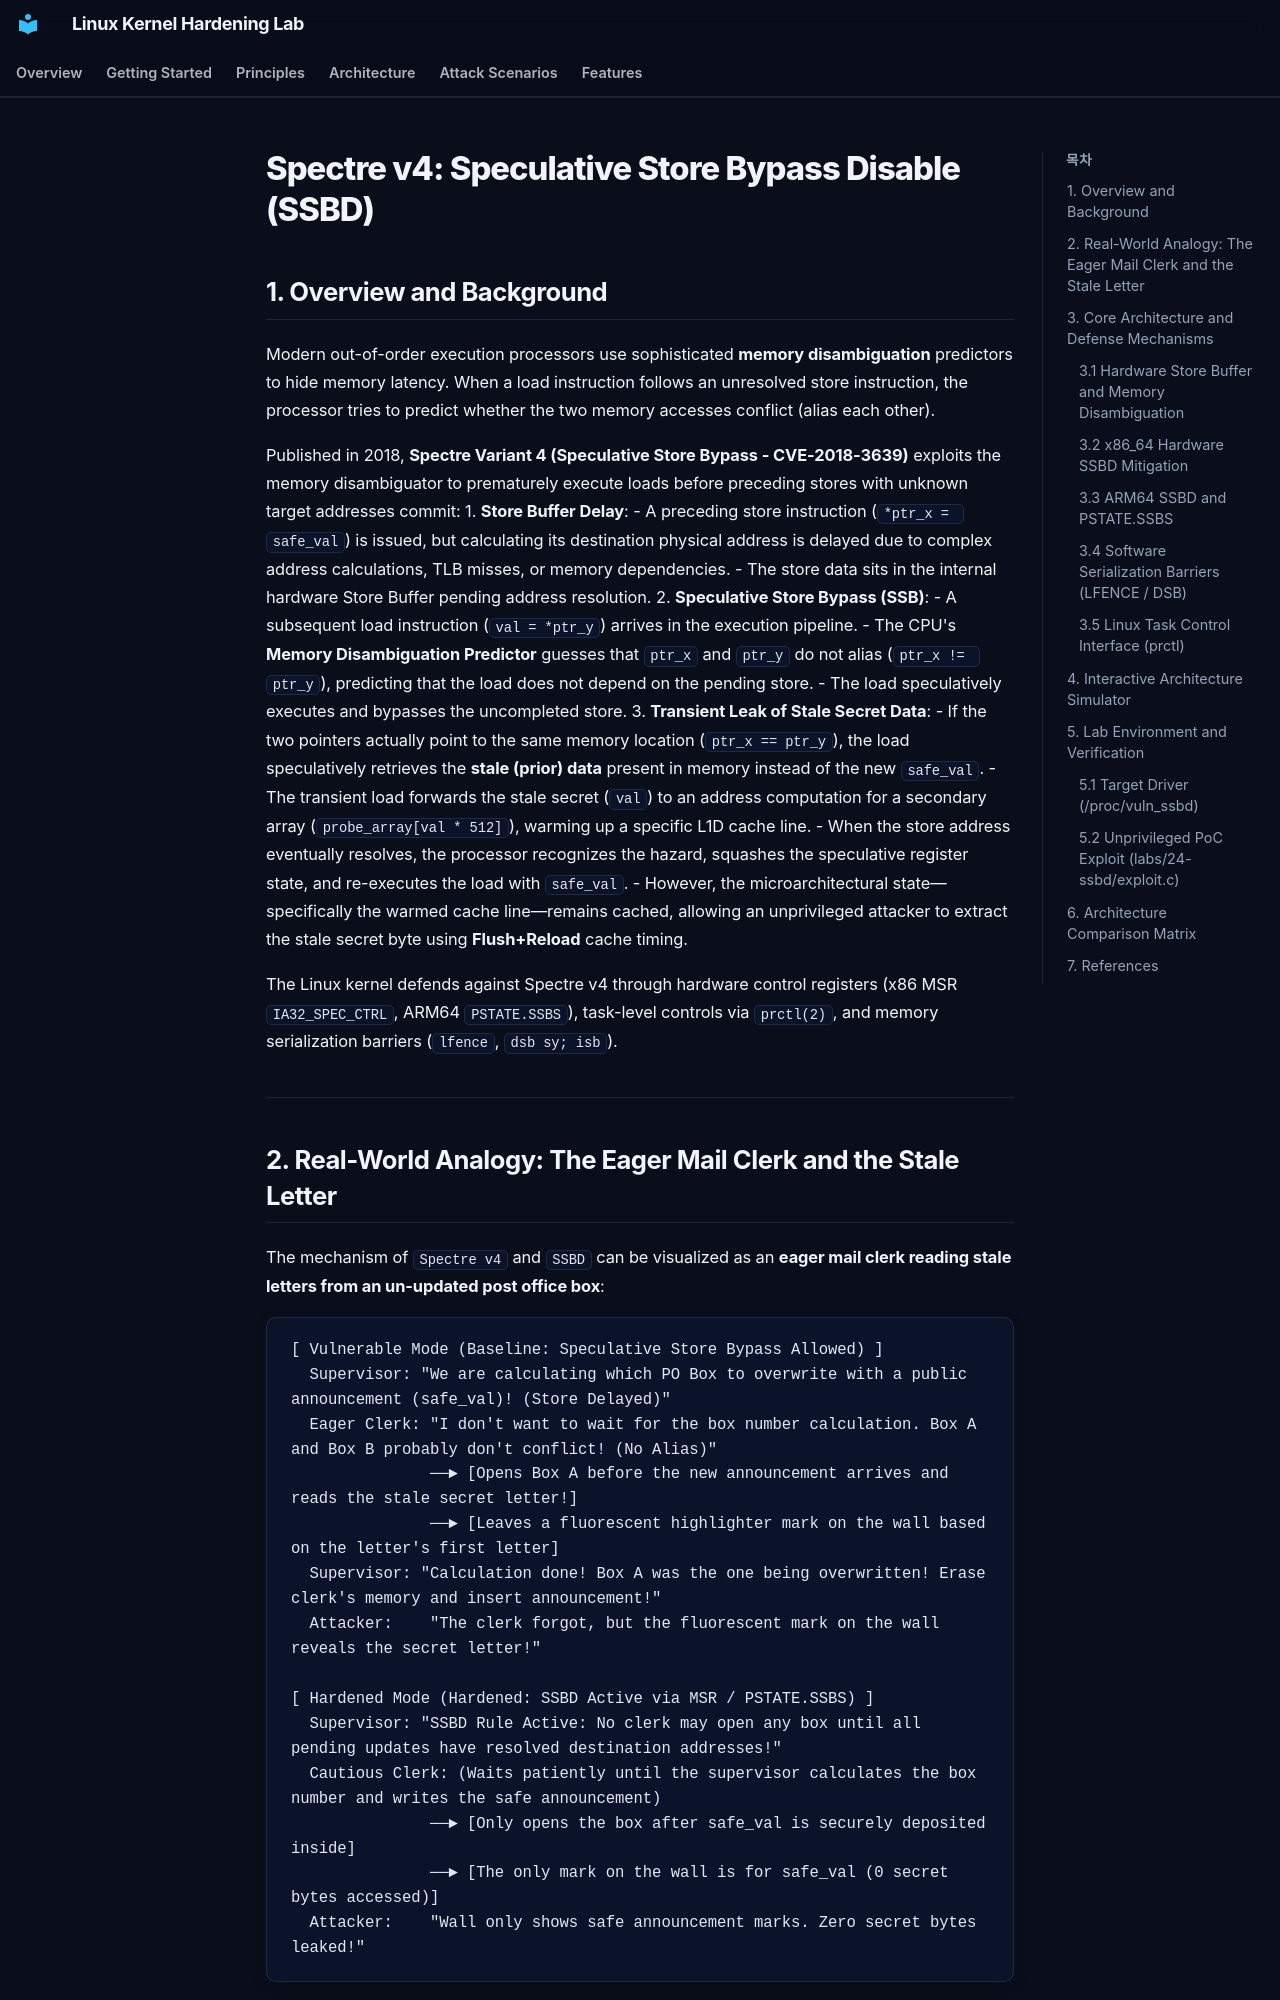

repository: auking45/linux-kernel-hardening-lab · page: en/features/24-ssbd/index.html · generator: mkdocs

# Spectre v4: Speculative Store Bypass Disable (SSBD)

## 1. Overview and Background

Modern out-of-order execution processors use sophisticated **memory disambiguation** predictors to hide memory latency. When a load instruction follows an unresolved store instruction, the processor tries to predict whether the two memory accesses conflict (alias each other).

Published in 2018, **Spectre Variant 4 (Speculative Store Bypass - CVE-2018-3639)** exploits the memory disambiguator to prematurely execute loads before preceding stores with unknown target addresses commit:
1. **Store Buffer Delay**:
   - A preceding store instruction (`*ptr_x = safe_val`) is issued, but calculating its destination physical address is delayed due to complex address calculations, TLB misses, or memory dependencies.
   - The store data sits in the internal hardware Store Buffer pending address resolution.
2. **Speculative Store Bypass (SSB)**:
   - A subsequent load instruction (`val = *ptr_y`) arrives in the execution pipeline.
   - The CPU's **Memory Disambiguation Predictor** guesses that `ptr_x` and `ptr_y` do not alias (`ptr_x != ptr_y`), predicting that the load does not depend on the pending store.
   - The load speculatively executes and bypasses the uncompleted store.
3. **Transient Leak of Stale Secret Data**:
   - If the two pointers actually point to the same memory location (`ptr_x == ptr_y`), the load speculatively retrieves the **stale (prior) data** present in memory instead of the new `safe_val`.
   - The transient load forwards the stale secret (`val`) to an address computation for a secondary array (`probe_array[val * 512]`), warming up a specific L1D cache line.
   - When the store address eventually resolves, the processor recognizes the hazard, squashes the speculative register state, and re-executes the load with `safe_val`.
   - However, the microarchitectural state—specifically the warmed cache line—remains cached, allowing an unprivileged attacker to extract the stale secret byte using **Flush+Reload** cache timing.

The Linux kernel defends against Spectre v4 through hardware control registers (x86 MSR `IA32_SPEC_CTRL`, ARM64 `PSTATE.SSBS`), task-level controls via `prctl(2)`, and memory serialization barriers (`lfence`, `dsb sy; isb`).

---
